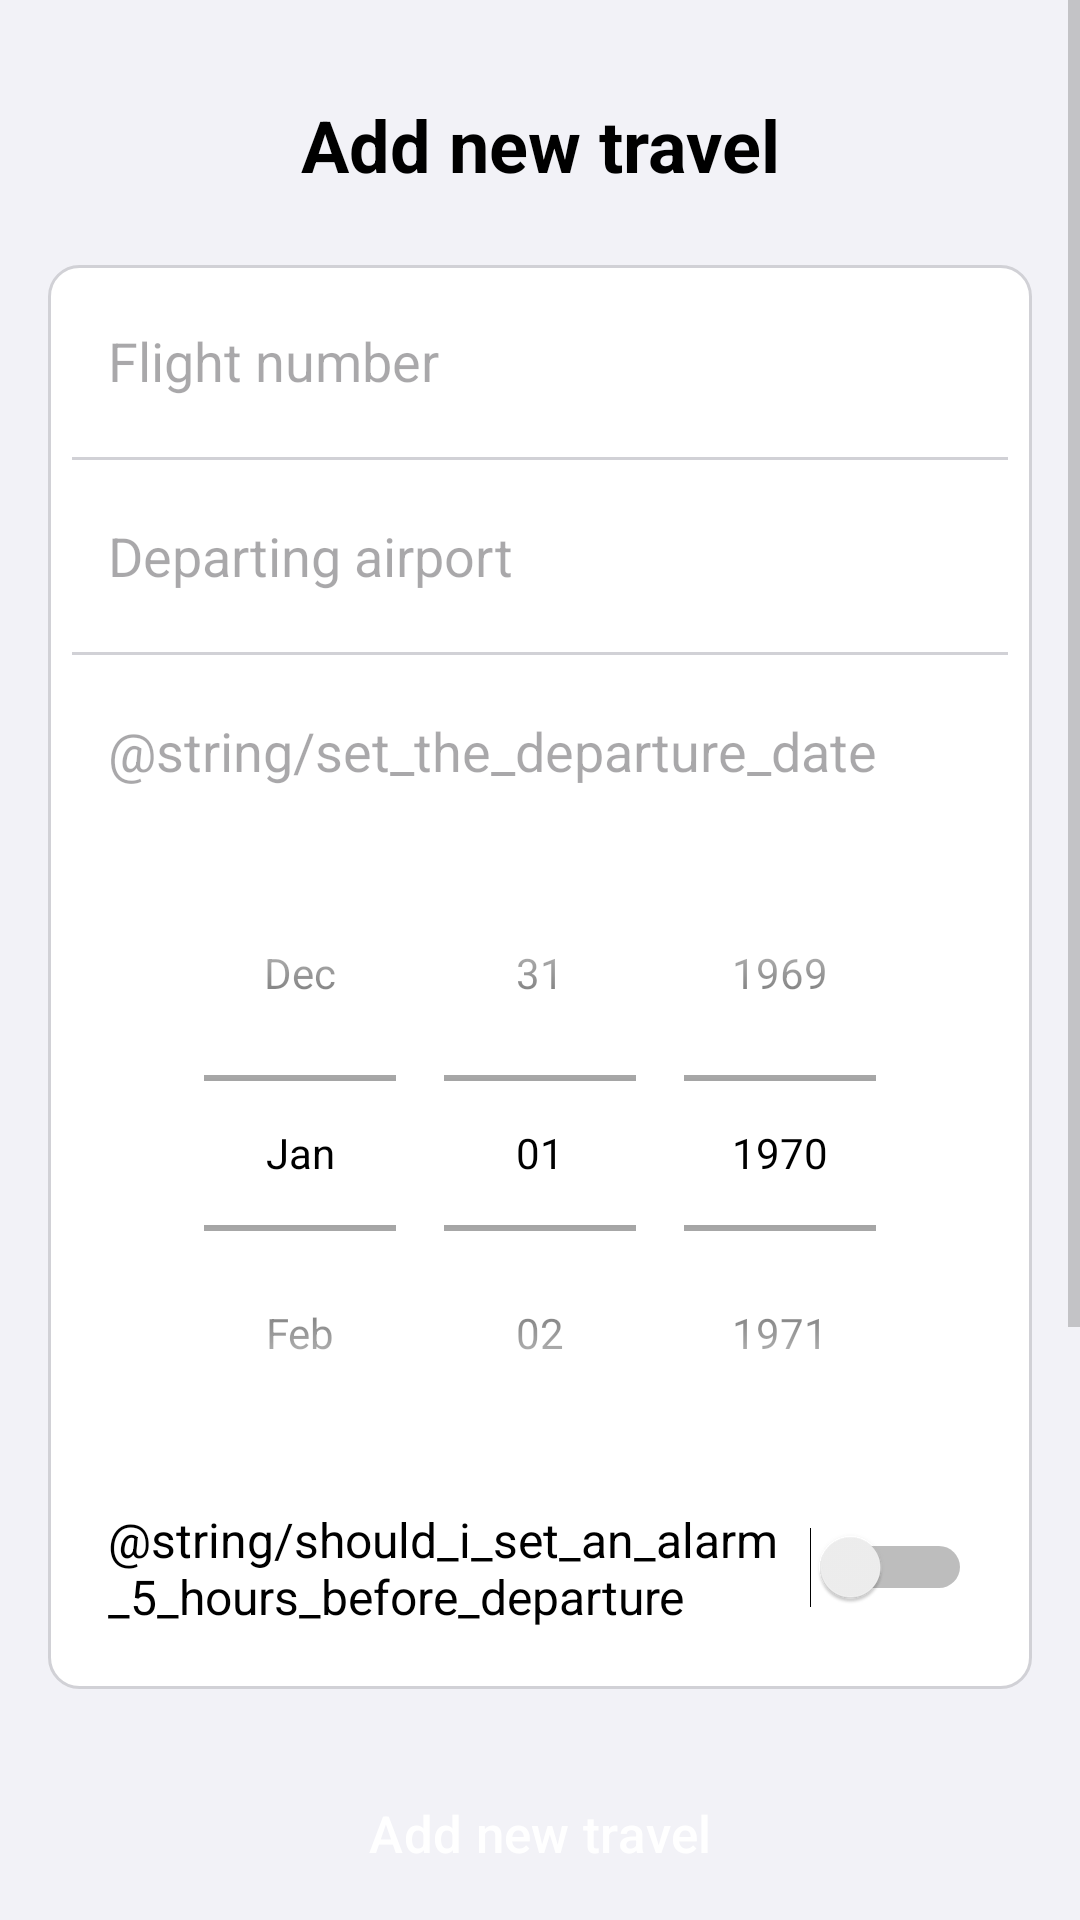

Produce the Android XML layout that renders to this screen, including the resource entries it uses.
<!-- AndroidManifest.xml: application theme Base.Theme.TravelHelper -->
<!-- res/layout/fragment_add_fragment.xml -->
<?xml version="1.0" encoding="utf-8"?>
<FrameLayout xmlns:android="http://schemas.android.com/apk/res/android"
    xmlns:app="http://schemas.android.com/apk/res-auto"
    xmlns:tools="http://schemas.android.com/tools"
    android:layout_width="match_parent"
    android:layout_height="match_parent"
    android:background="#f2f2f7"
    tools:context=".add_fragment">

    <ScrollView
        android:layout_width="match_parent"
        android:layout_height="match_parent"
        android:fillViewport="true">

        <LinearLayout
            android:layout_width="match_parent"
            android:layout_height="wrap_content"
            android:orientation="vertical"
            android:padding="16dp">

            <TextView
                android:id="@+id/Addtxt"
                android:layout_width="match_parent"
                android:layout_height="wrap_content"
                android:layout_marginTop="16dp"
                android:layout_marginBottom="24dp"
                android:gravity="center"
                android:text="@string/add_new_travel"
                android:textColor="#000000"
                android:textSize="24sp"
                android:textStyle="bold" />

            <LinearLayout
                android:layout_width="match_parent"
                android:layout_height="wrap_content"
                android:orientation="vertical"
                android:background="@drawable/textfield_background"
                android:padding="8dp">

                <EditText
                    android:id="@+id/tripnum"
                    android:layout_width="match_parent"
                    android:layout_height="48dp"
                    android:background="@null"
                    android:hint="@string/flight_number"
                    android:inputType="text"
                    android:paddingStart="12dp"
                    android:textColor="#000000" />

                <View
                    android:layout_width="match_parent"
                    android:layout_height="1dp"
                    android:layout_marginTop="8dp"
                    android:background="#d1d1d6" />

                <EditText
                    android:id="@+id/Airportname"
                    android:layout_width="match_parent"
                    android:layout_height="48dp"
                    android:layout_marginTop="8dp"
                    android:background="@null"
                    android:hint="@string/departing_airport"
                    android:inputType="text"
                    android:paddingStart="12dp"
                    android:textColor="#000000" />

                <View
                    android:layout_width="match_parent"
                    android:layout_height="1dp"
                    android:layout_marginTop="8dp"
                    android:background="#d1d1d6" />

                <EditText
                    android:id="@+id/Setthedeparturedatetxt"
                    android:layout_width="match_parent"
                    android:layout_height="48dp"
                    android:layout_marginTop="8dp"
                    android:background="@null"
                    android:hint="@string/set_the_departure_date"
                    android:inputType="text"
                    android:paddingStart="12dp"
                    android:textColor="#000000" />

                <DatePicker
                    android:id="@+id/DateofFlight"
                    android:layout_width="match_parent"
                    android:layout_height="wrap_content"
                    android:layout_marginTop="4dp"
                    android:datePickerMode="spinner"
                    android:calendarViewShown="false"
                    android:spinnersShown="true"
                    android:paddingStart="8dp" />

                <LinearLayout
                    android:layout_width="match_parent"
                    android:layout_height="wrap_content"
                    android:orientation="horizontal"
                    android:padding="12dp"
                    android:gravity="center_vertical">

                    <TextView
                        android:layout_width="0dp"
                        android:layout_height="wrap_content"
                        android:layout_weight="1"
                        android:text="@string/should_i_set_an_alarm_5_hours_before_departure"
                        android:textColor="#000000"
                        android:textSize="16sp"/>

                    <Switch
                        android:id="@+id/alarmSwitch"
                        android:layout_width="wrap_content"
                        android:layout_height="wrap_content"
                        android:layout_marginStart="8dp"
                        tools:ignore="UseSwitchCompatOrMaterialXml" />
                </LinearLayout>

            </LinearLayout>

            <Button
                android:id="@+id/addtripbutton"
                android:layout_width="match_parent"
                android:layout_height="48dp"
                android:layout_marginTop="24dp"
                android:text="@string/add_new_travel"
                style="@style/Widget.TravelHelper.Button"
                android:textAllCaps="false"/>

            <TextView
                android:id="@+id/hinttext"
                android:layout_width="match_parent"
                android:layout_height="wrap_content"
                android:layout_marginTop="24dp"
                android:gravity="center"
                android:text="@string/don_t_know_where_to_view_the_flight_number_and_departure_airport_this_screenshot_will_help_you"
                android:textColor="#8e8e93"
                android:textSize="14sp"/>

            <ImageView
                android:id="@+id/imageView"
                android:layout_width="match_parent"
                android:layout_height="200dp"
                android:layout_marginTop="16dp"
                android:adjustViewBounds="true"
                android:scaleType="fitCenter"
                android:src="@drawable/exampleofticket"/>
        </LinearLayout>
    </ScrollView>
</FrameLayout>
<!-- resources referenced by this layout -->
<resources>
  <!-- drawable textfield_background (drawable) -->
  <shape xmlns:android="http://schemas.android.com/apk/res/android">
      <corners android:radius="10dp"/>
      <solid android:color="#ffffff"/>
      <stroke android:width="1dp" android:color="#d1d1d6"/>
  </shape>
  <string name="add_new_travel">Add new travel</string>
  <string name="departing_airport">Departing airport</string>
  <string name="don_t_know_where_to_view_the_flight_number_and_departure_airport_this_screenshot_will_help_you">Don\'t know where to view the flight number and departure airport? This screenshot will help you</string>
  <string name="flight_number">Flight number</string>
  <string name="set_the_departure_date">Установите дату вылета</string>
  <string name="should_i_set_an_alarm_5_hours_before_departure">Установить будильник за 5 часов до вылета?</string>
  <style name="Widget.TravelHelper.Button" parent="Widget.Material3.Button">
          <item name="backgroundTint">#007AFF</item>
          <item name="android:textColor">@android:color/white</item>
          <item name="android:textSize">17sp</item>
          <item name="android:minHeight">44dp</item>
          <item name="cornerRadius">10dp</item>
          <item name="android:elevation">0dp</item>
          <item name="android:stateListAnimator">@null</item>
          <item name="android:fontFamily">sans-serif-medium</item>
      </style>
  <style name="ShapeAppearance.TravelHelper.Small" parent="ShapeAppearance.Material3.SmallComponent">
          <item name="cornerFamily">rounded</item>
          <item name="cornerSize">4dp</item>
      </style>
  <style name="ShapeAppearance.TravelHelper.Medium" parent="ShapeAppearance.Material3.MediumComponent">
          <item name="cornerFamily">rounded</item>
          <item name="cornerSize">10dp</item>
      </style>
  <style name="ShapeAppearance.TravelHelper.Large" parent="ShapeAppearance.Material3.LargeComponent">
          <item name="cornerFamily">rounded</item>
          <item name="cornerSize">14dp</item>
      </style>
  <style name="Widget.TravelHelper.Button.Outlined" parent="Widget.Material3.Button.OutlinedButton">
          <item name="strokeColor">#007AFF</item>
          <item name="strokeWidth">1dp</item>
          <item name="android:textColor">#007AFF</item>
          <item name="cornerRadius">10dp</item>
          <item name="android:minHeight">44dp</item>
          <item name="android:elevation">0dp</item>
          <item name="android:fontFamily">sans-serif-medium</item>
      </style>
  <style name="Widget.TravelHelper.TextInputLayout.IOS" parent="Widget.Material3.TextInputLayout.OutlinedBox">
          <item name="boxStrokeColor">#D1D1D6</item>
          <item name="boxStrokeWidth">0.5dp</item>
          <item name="boxCornerRadiusTopStart">10dp</item>
          <item name="boxCornerRadiusTopEnd">10dp</item>
          <item name="boxCornerRadiusBottomStart">10dp</item>
          <item name="boxCornerRadiusBottomEnd">10dp</item>
          <item name="hintTextColor">#999999</item>
          <item name="android:textColorHint">#999999</item>
          <item name="android:textColor">#000000</item>
          <item name="boxBackgroundColor">@android:color/white</item>
      </style>
</resources>
